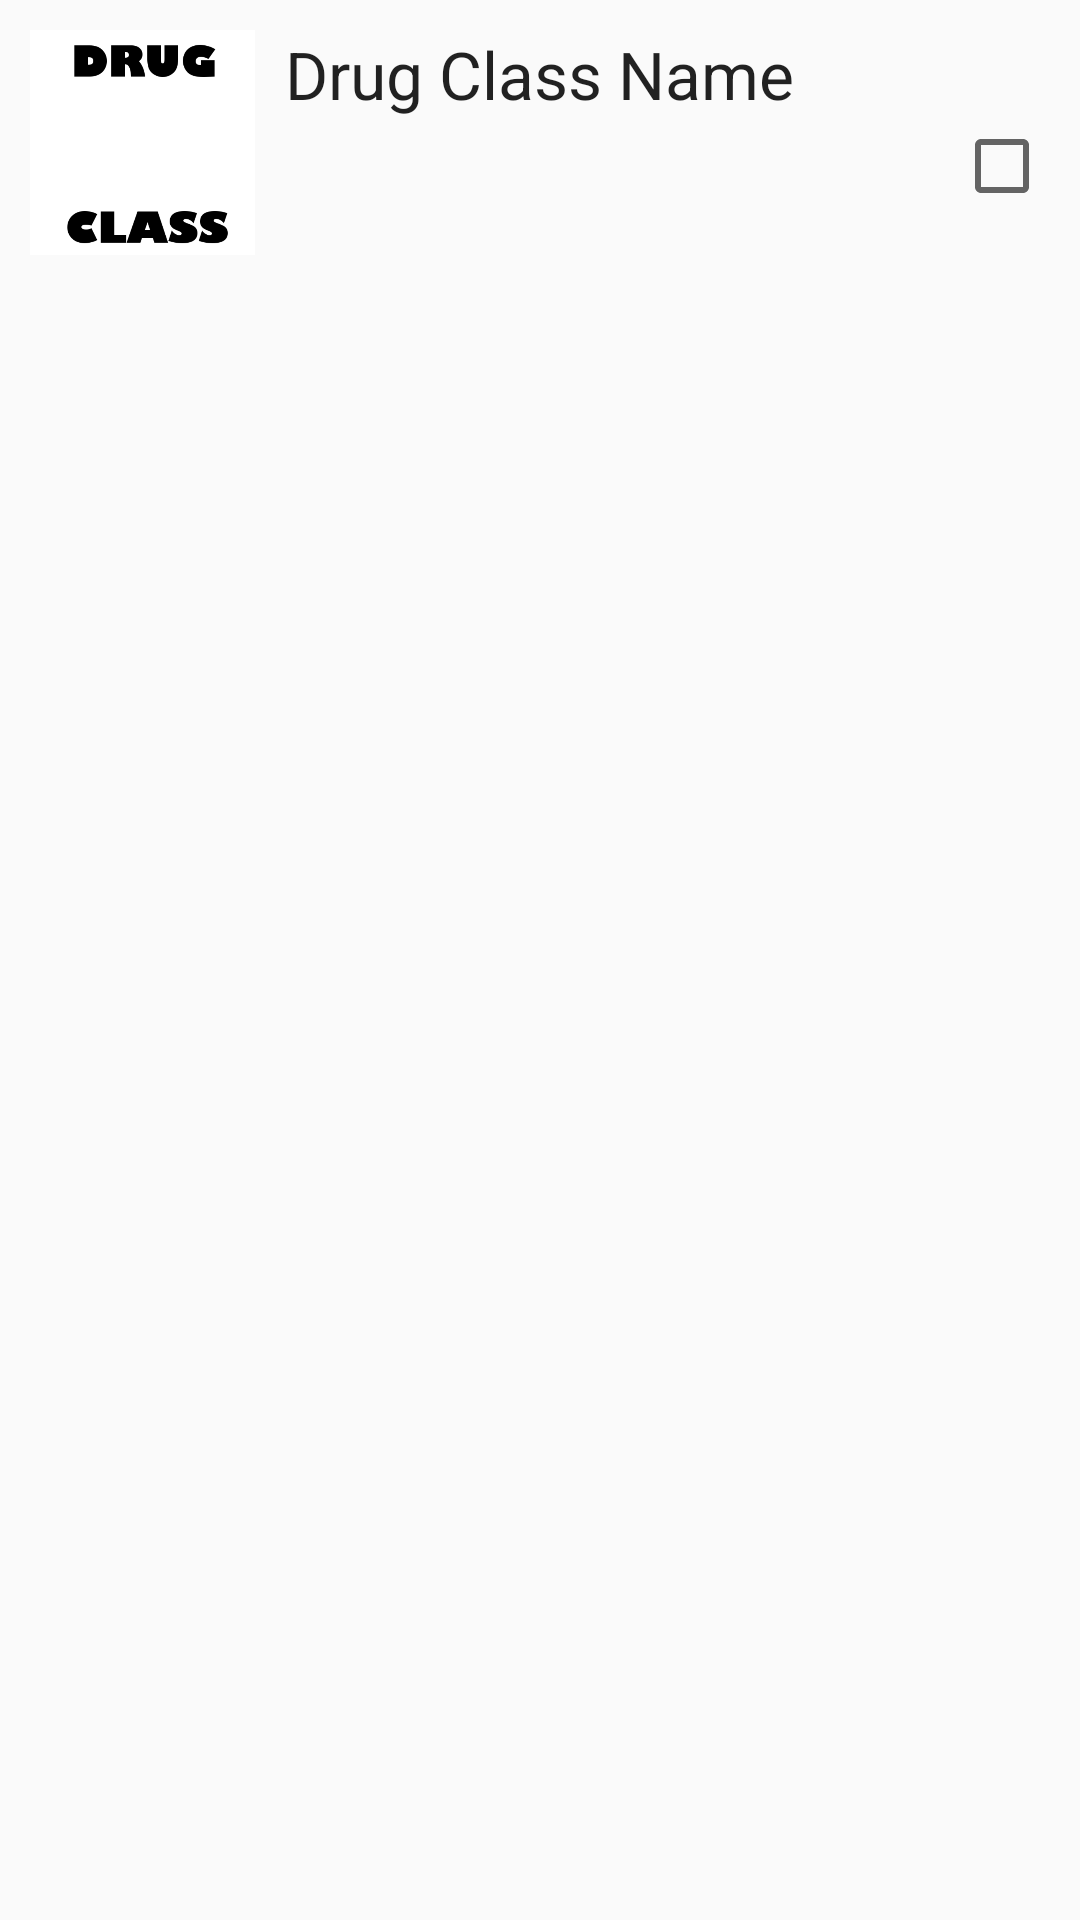

The Android layout XML behind this screen, and the referenced resources:
<!-- AndroidManifest.xml: application theme AppTheme -->
<!-- res/layout/drug_class_with_check_row.xml -->
<?xml version="1.0" encoding="utf-8"?>
<RelativeLayout xmlns:android="http://schemas.android.com/apk/res/android"
    android:orientation="vertical" android:layout_width="match_parent"
    android:layout_height="match_parent">

    <ImageView
        android:layout_width="75dp"
        android:layout_height="75dp"
        android:id="@+id/image_view_drug_class_image"
        android:layout_alignParentTop="true"
        android:layout_alignParentLeft="true"
        android:layout_alignParentStart="true"
        android:layout_marginTop="10dp"
        android:layout_marginLeft="10dp"
        android:src="@drawable/ic_drugclassdefault" />

    <TextView
        android:layout_width="fill_parent"
        android:layout_height="wrap_content"
        android:textAppearance="?android:attr/textAppearanceLarge"
        android:text="Drug Class Name"
        android:id="@+id/text_view_drug_class_name"
        android:layout_alignTop="@+id/image_view_drug_class_image"
        android:layout_toRightOf="@+id/image_view_drug_class_image"
        android:layout_toEndOf="@+id/image_view_drug_class_image"
        android:layout_marginLeft="10dp" />

    <CheckBox
        android:layout_width="wrap_content"
        android:layout_height="wrap_content"
        android:id="@+id/check_box_drug_class_checked"
        android:layout_below="@+id/text_view_drug_class_name"
        android:layout_alignParentRight="true"
        android:layout_alignParentEnd="true"
        android:layout_marginRight="10dp" />
</RelativeLayout>
<!-- resources referenced by this layout -->
<resources>
  <!-- drawable ic_drugclassdefault: png bitmap (drawable-hdpi, 10355 bytes) -->
  <style name="AppTheme" parent="Theme.AppCompat.Light.DarkActionBar">
          <item name="homeAsUpIndicator">@drawable/ic_drawer</item>
          <item name="android:homeAsUpIndicator">@drawable/ic_drawer</item>
      </style>
</resources>
